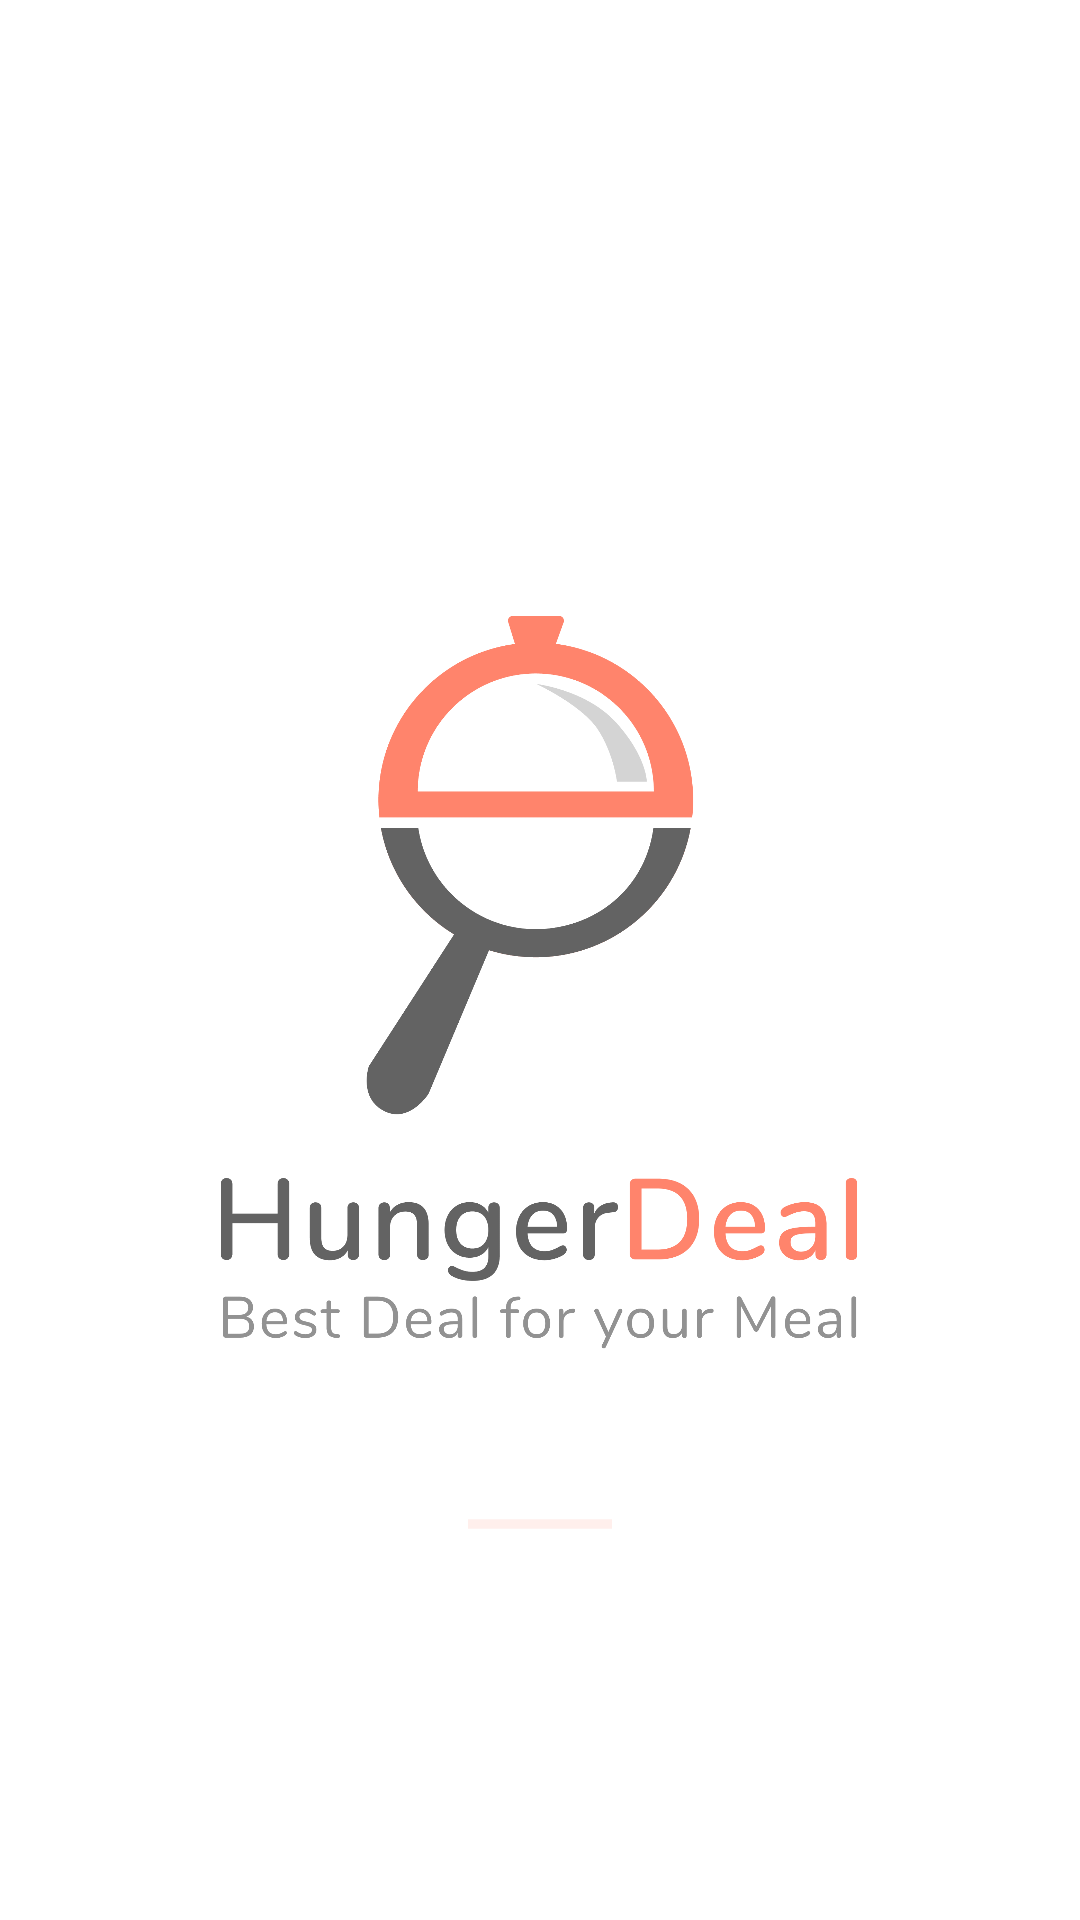

The Android layout XML behind this screen, and the referenced resources:
<!-- AndroidManifest.xml: application theme AppTheme -->
<!-- res/layout/activity_main.xml -->
<?xml version="1.0" encoding="utf-8"?>
<androidx.constraintlayout.widget.ConstraintLayout xmlns:android="http://schemas.android.com/apk/res/android"
    xmlns:app="http://schemas.android.com/apk/res-auto"
    xmlns:tools="http://schemas.android.com/tools"
    android:layout_width="match_parent"
    android:layout_height="match_parent"
    android:background="@color/white"
    tools:context=".MainActivity">


    <ImageView
        android:id="@+id/logo_main"
        android:layout_width="300dp"
        android:layout_height="300dp"
        app:layout_constraintBottom_toBottomOf="parent"
        app:layout_constraintEnd_toEndOf="parent"
        app:layout_constraintStart_toStartOf="parent"
        app:layout_constraintTop_toTopOf="parent"
        app:srcCompat="@drawable/logo_large" />

    <ProgressBar
        android:id="@+id/progressBar_main"
        style="?android:attr/progressBarStyleHorizontal"
        android:layout_width="wrap_content"
        android:layout_height="wrap_content"
        app:layout_constraintTop_toBottomOf="@id/logo_main"
        app:layout_constraintStart_toStartOf="parent"
        app:layout_constraintEnd_toEndOf="parent"
        android:layout_marginTop="30dp"
        android:indeterminate="true"
        tools:layout_editor_absoluteX="177dp"
        tools:layout_editor_absoluteY="594dp" />
</androidx.constraintlayout.widget.ConstraintLayout>
<!-- resources referenced by this layout -->
<resources>
  <color name="white">#FFFFFF</color>
  <!-- drawable logo_large: png bitmap (drawable, 217425 bytes) -->
  <style name="AppTheme" parent="Theme.MaterialComponents.Light.NoActionBar">
          
          <item name="colorPrimary">@color/colorPrimary</item>
          <item name="colorPrimaryDark">@color/colorPrimaryDark</item>
          <item name="colorAccent">@color/colorAccent</item>
          <item name="android:windowLightStatusBar">true</item>
      </style>
  <color name="colorPrimary">#FF846C</color>
  <color name="colorPrimaryDark">#FFFFFF</color>
  <color name="colorAccent">#FFC1B5</color>
</resources>
